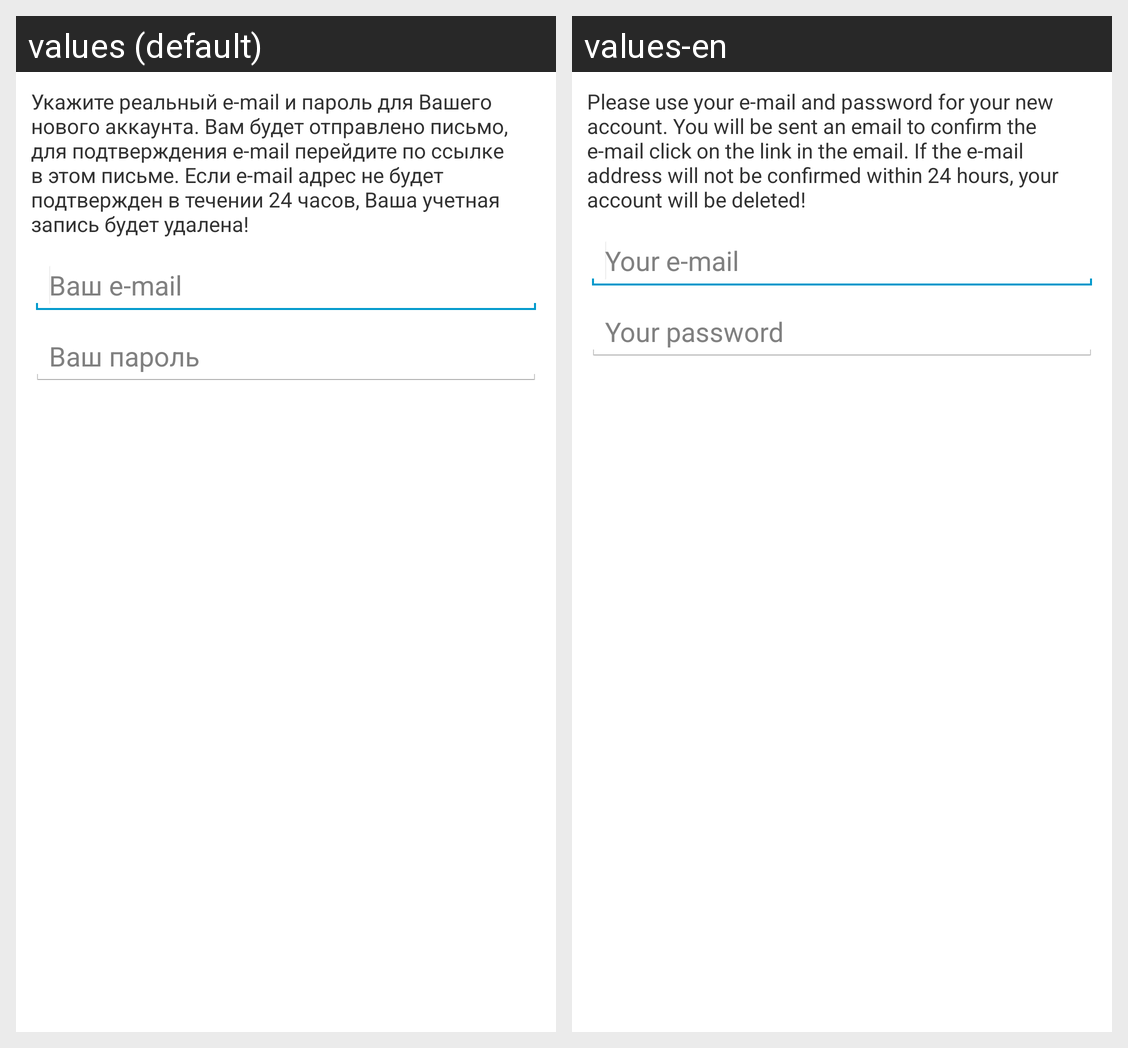

Strings drawn on this Android screen and how each of the app's shown locales translates them:
Android screen res/layout/dialog_registration.xml rendered under 2 locales, left to right: values (default), values-en. Device: Nexus 5 (rendered at 1080×1920; each locale shown at half size, 540×960, under a caption strip naming it); theme AppTheme.
Strings drawn on this screen, with the default value and each locale's value (text and hints the layout hard-codes, and strings that could not be matched under every locale, appear in the picture but are not listed):

registrationHint
  values: Укажите реальный e-mail и пароль для Вашего нового аккаунта. Вам будет отправлено письмо, для подтверждения e-mail перейдите по ссылке в этом письме. Если e-mail адрес не будет подтвержден в течении 24 часов, Ваша учетная запись будет удалена!
  values-en: Please use your e-mail and password for your new account. You will be sent an email to confirm the e-mail click on the link in the email. If the e-mail address will not be confirmed within 24 hours, your account will be deleted!

mailHint
  values: Ваш e-mail
  values-en: Your e-mail

pwdHint
  values: Ваш пароль
  values-en: Your password
